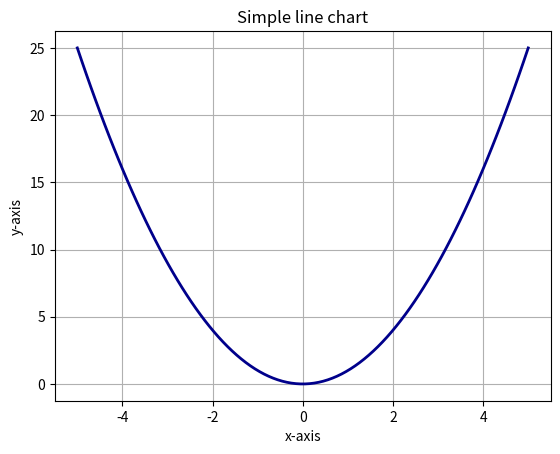

Recreate this plot in Python.
import matplotlib.pyplot as plt
import numpy as np

x = np.linspace(-5,5,100)

a = 1
b = 0
c = 0

y = a * x**2 + b * x + c

plt.plot(x,y, color = 'darkblue', linewidth = 2)

plt.title('Simple line chart')
plt.xlabel('x-axis')
plt.ylabel('y-axis')

plt.grid(True, linestyle='-', alpha=1)

plt.show()

print (y)
